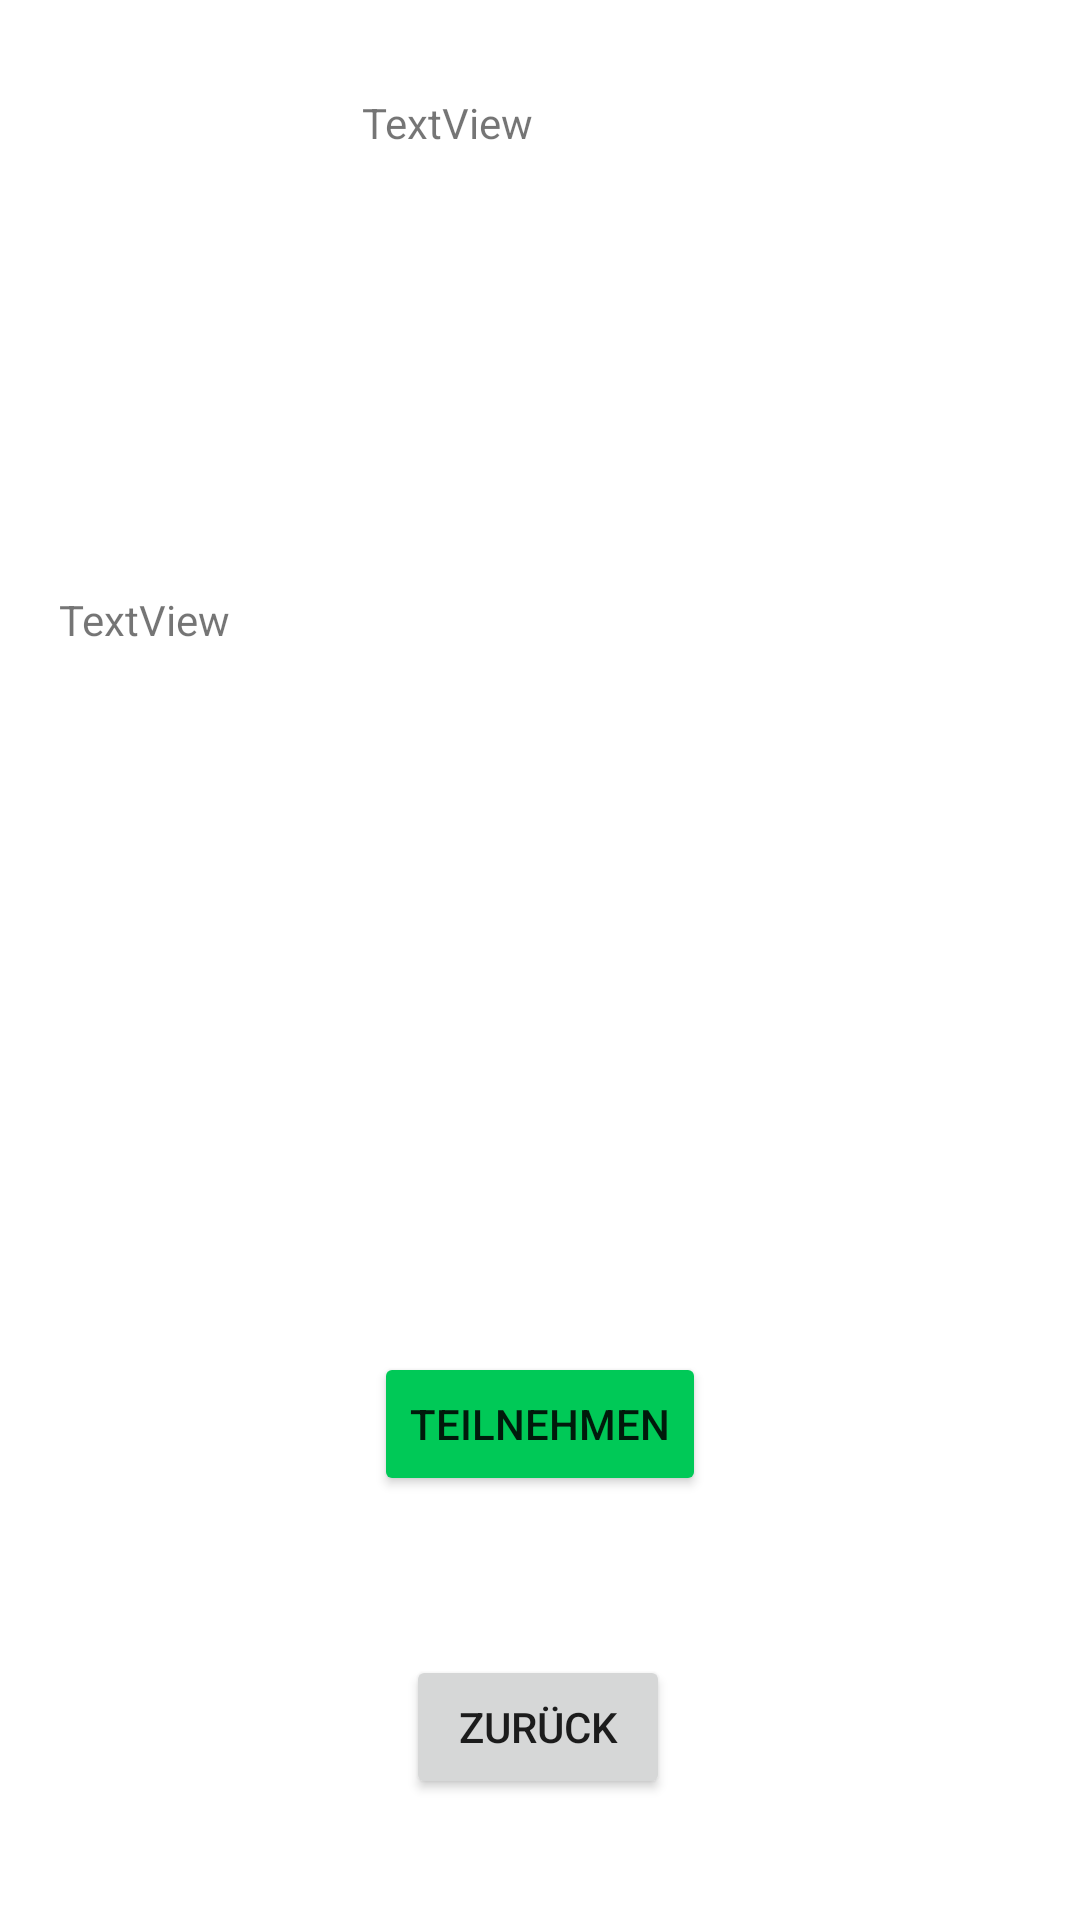

Write the Android layout XML for this screen, with the resource values it uses.
<!-- AndroidManifest.xml: application theme Theme.HowToParty -->
<!-- res/layout/activity_party_overview.xml -->
<?xml version="1.0" encoding="utf-8"?>
<androidx.constraintlayout.widget.ConstraintLayout xmlns:android="http://schemas.android.com/apk/res/android"
    xmlns:app="http://schemas.android.com/apk/res-auto"
    xmlns:tools="http://schemas.android.com/tools"
    android:layout_width="match_parent"
    android:layout_height="match_parent"
    tools:context=".PartyOverviewActivity">

    <Button
        android:id="@+id/btnBack"
        android:layout_width="wrap_content"
        android:layout_height="wrap_content"
        android:text="Zurück"
        app:layout_constraintBottom_toBottomOf="parent"
        app:layout_constraintEnd_toEndOf="parent"
        app:layout_constraintHorizontal_bias="0.498"
        app:layout_constraintStart_toStartOf="parent"
        app:layout_constraintTop_toTopOf="parent"
        app:layout_constraintVertical_bias="0.932" />

    <TextView
        android:id="@+id/txtId"
        android:layout_width="119dp"
        android:layout_height="28dp"
        android:text="TextView"
        app:layout_constraintBottom_toTopOf="@+id/btnBack"
        app:layout_constraintEnd_toEndOf="parent"
        app:layout_constraintStart_toStartOf="parent"
        app:layout_constraintTop_toTopOf="parent"
        app:layout_constraintVertical_bias="0.06" />

    <Button
        android:id="@+id/btnTeilnehmen"
        android:layout_width="wrap_content"
        android:layout_height="wrap_content"
        android:text="Teilnehmen"
        android:backgroundTint="@color/green"
        app:layout_constraintBottom_toTopOf="@+id/btnBack"
        app:layout_constraintEnd_toEndOf="parent"
        app:layout_constraintStart_toStartOf="parent"
        app:layout_constraintTop_toBottomOf="@+id/txtId"
        app:layout_constraintVertical_bias="0.881" />

    <TextView
        android:id="@+id/textView_beschreibung"
        android:layout_width="321dp"
        android:layout_height="213dp"
        android:text="TextView"
        app:layout_constraintBottom_toBottomOf="parent"
        app:layout_constraintEnd_toEndOf="parent"
        app:layout_constraintStart_toStartOf="parent"
        app:layout_constraintTop_toTopOf="parent"
        app:layout_constraintVertical_bias="0.461" />

</androidx.constraintlayout.widget.ConstraintLayout>
<!-- resources referenced by this layout -->
<resources>
  <color name="green">#00c957</color>
  <style name="Theme.HowToParty" parent="Theme.MaterialComponents.DayNight.DarkActionBar">
          
          <item name="colorPrimary">@color/purple_500</item>
          <item name="colorPrimaryVariant">@color/purple_700</item>
          <item name="colorOnPrimary">@color/white</item>
          
          <item name="colorSecondary">@color/teal_200</item>
          <item name="colorSecondaryVariant">@color/teal_700</item>
          <item name="colorOnSecondary">@color/black</item>
          
          <item name="android:statusBarColor" tools:targetApi="l">?attr/colorPrimaryVariant</item>
          
      </style>
  <color name="purple_500">#FF6200EE</color>
  <color name="purple_700">#FF3700B3</color>
  <color name="white">#FFFFFFFF</color>
  <color name="teal_200">#FF03DAC5</color>
  <color name="teal_700">#FF018786</color>
  <color name="black">#FF000000</color>
</resources>
